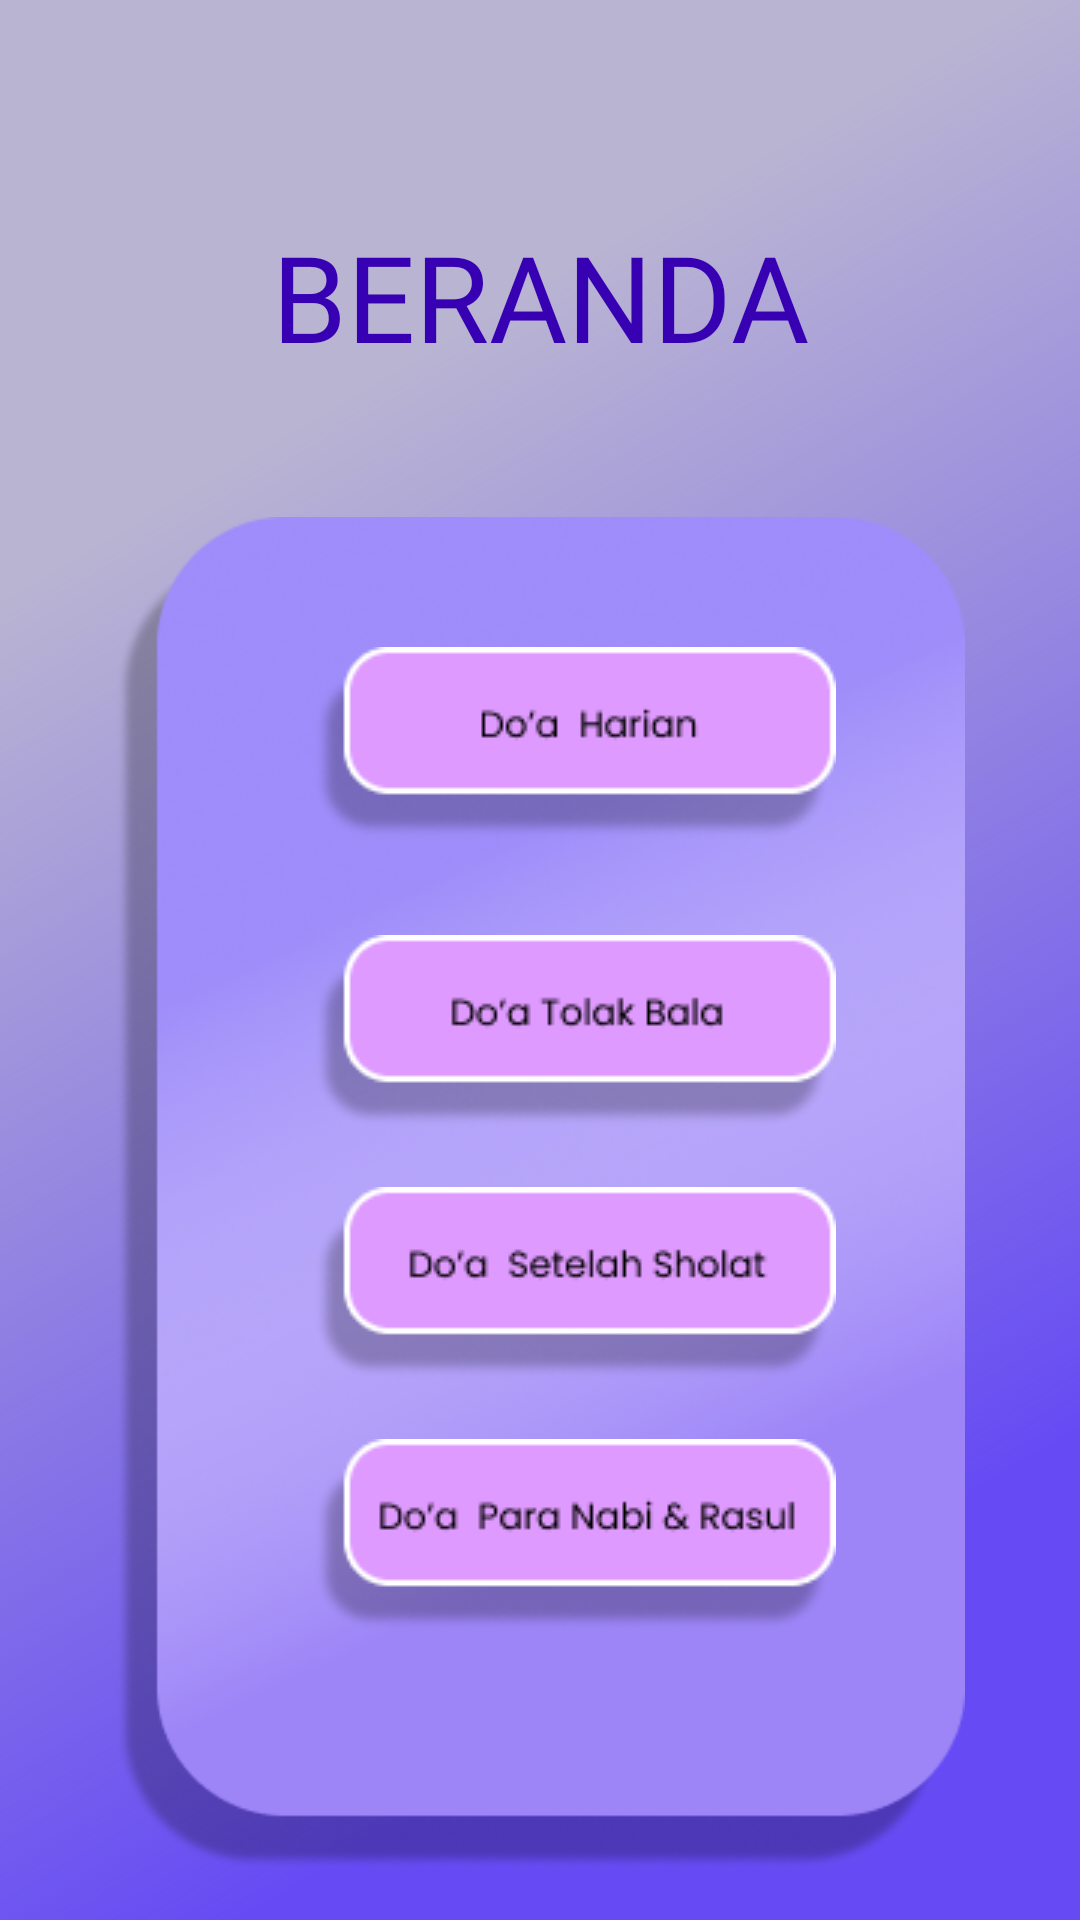

Android layout source for this screen:
<!-- AndroidManifest.xml: application theme Theme.IBProject -->
<!-- res/layout/activity_main.xml -->
<?xml version="1.0" encoding="utf-8"?>
<androidx.constraintlayout.widget.ConstraintLayout xmlns:android="http://schemas.android.com/apk/res/android"
    xmlns:app="http://schemas.android.com/apk/res-auto"
    xmlns:tools="http://schemas.android.com/tools"
    android:layout_width="match_parent"
    android:layout_height="match_parent"
    android:background="@drawable/ic_bghome"
    android:gravity="center"
    android:orientation="vertical"
    tools:context=".MainActivity">

    <TextView
        android:id="@+id/textView"
        android:layout_width="match_parent"
        android:layout_height="wrap_content"
        android:layout_marginTop="72dp"
        android:fontFamily="@font/poppins_medium"
        android:gravity="center"
        android:text="BERANDA"
        android:textColor="@color/design_default_color_primary_dark"
        android:textSize="40dp"
        app:layout_constraintEnd_toEndOf="parent"
        app:layout_constraintHorizontal_bias="0.0"
        app:layout_constraintStart_toStartOf="parent"
        app:layout_constraintTop_toTopOf="parent" />

    <ImageView
        android:id="@+id/imageView"
        android:layout_width="283dp"
        android:layout_height="452dp"
        android:layout_gravity="center"
        android:layout_marginTop="46dp"
        app:layout_constraintBottom_toBottomOf="parent"
        app:layout_constraintEnd_toEndOf="parent"
        app:layout_constraintStart_toStartOf="parent"
        app:layout_constraintTop_toBottomOf="@+id/textView"
        app:layout_constraintVertical_bias="0.01"
        app:srcCompat="@drawable/bgcardview" />

    <ImageView
        android:id="@+id/btnHarian"
        android:layout_width="wrap_content"
        android:layout_height="wrap_content"
        android:layout_marginTop="44dp"
        app:layout_constraintEnd_toEndOf="@+id/imageView"
        app:layout_constraintHorizontal_bias="0.605"
        app:layout_constraintStart_toStartOf="@+id/imageView"
        app:layout_constraintTop_toTopOf="@+id/imageView"
        app:srcCompat="@drawable/button1" />

    <ImageView
        android:id="@+id/btnTolakBala"
        android:layout_width="wrap_content"
        android:layout_height="wrap_content"
        android:layout_marginTop="140dp"
        app:layout_constraintEnd_toEndOf="@+id/imageView"
        app:layout_constraintHorizontal_bias="0.605"
        app:layout_constraintStart_toStartOf="@+id/imageView"
        app:layout_constraintTop_toTopOf="@+id/imageView"
        app:srcCompat="@drawable/button2" />

    <ImageView
        android:id="@+id/btnDoaSholat"
        android:layout_width="wrap_content"
        android:layout_height="wrap_content"
        android:layout_marginTop="224dp"
        app:layout_constraintEnd_toEndOf="@+id/imageView"
        app:layout_constraintHorizontal_bias="0.605"
        app:layout_constraintStart_toStartOf="@+id/imageView"
        app:layout_constraintTop_toTopOf="@+id/imageView"
        app:srcCompat="@drawable/button3" />

    <ImageView
        android:id="@+id/btnDoaNabi"
        android:layout_width="wrap_content"
        android:layout_height="wrap_content"
        android:layout_marginTop="308dp"
        app:layout_constraintEnd_toEndOf="@+id/imageView"
        app:layout_constraintHorizontal_bias="0.605"
        app:layout_constraintStart_toStartOf="@+id/imageView"
        app:layout_constraintTop_toTopOf="@+id/imageView"
        app:srcCompat="@drawable/button4" />

</androidx.constraintlayout.widget.ConstraintLayout>
<!-- resources referenced by this layout -->
<resources>
  <!-- drawable bgcardview: png bitmap (drawable, 112939 bytes) -->
  <!-- drawable button1: png bitmap (drawable, 4338 bytes) -->
  <!-- drawable button2: png bitmap (drawable, 4588 bytes) -->
  <!-- drawable button3: png bitmap (drawable, 4862 bytes) -->
  <!-- drawable button4: png bitmap (drawable, 4995 bytes) -->
  <!-- drawable ic_bghome (drawable) -->
  <vector xmlns:android="http://schemas.android.com/apk/res/android"
      xmlns:aapt="http://schemas.android.com/aapt"
      android:width="411dp"
      android:height="815dp"
      android:viewportWidth="411"
      android:viewportHeight="815">
    <path
        android:pathData="M0,0h411v815h-411z"
        android:fillColor="#664BF4"/>
    <path
        android:pathData="M0,0h411v815h-411z">
      <aapt:attr name="android:fillColor">
        <gradient 
            android:startY="202.624"
            android:startX="74.3834"
            android:endY="709.068"
            android:endX="403.874"
            android:type="linear">
          <item android:offset="0" android:color="#FFB9B4D2"/>
          <item android:offset="0.864583" android:color="#00FFFFFF"/>
          <item android:offset="1" android:color="#00FFFFFF"/>
        </gradient>
      </aapt:attr>
    </path>
  </vector>
  <style name="Theme.IBProject" parent="Theme.MaterialComponents.DayNight.NoActionBar">
          
          <item name="colorPrimary">#009BEE</item>
          <item name="colorPrimaryVariant">@color/purple_700</item>
          <item name="colorOnPrimary">@color/white</item>
          
          <item name="colorSecondary">@color/teal_200</item>
          <item name="colorSecondaryVariant">@color/teal_700</item>
          <item name="colorOnSecondary">@color/black</item>
          
          <item name="android:statusBarColor" tools:targetApi="l">?attr/colorPrimaryVariant</item>
          
      </style>
  <!-- not gathered from this repository: default colours our renderer supplied (Android Studio template values) -->
  <color name="purple_700">#FF3700B3</color>
  <color name="teal_200">#FF03DAC5</color>
  <color name="teal_700">#FF018786</color>
  <color name="black">#FF000000</color>
  <color name="white">#FFFFFFFF</color>
</resources>
